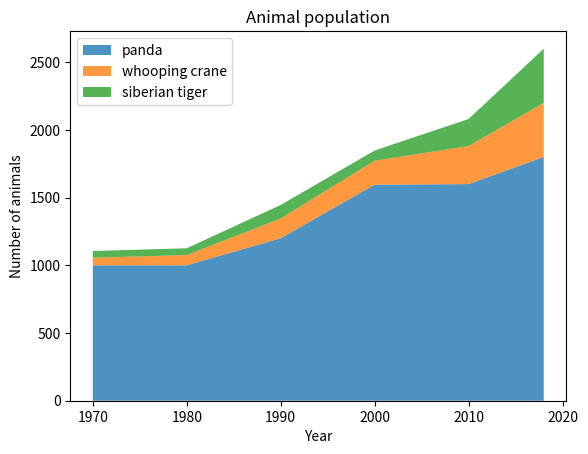

Here is the Python script that generated this plot: (Note: this script raises an exception after producing the figure.)
#!usr/bin/env python3

import numpy as np
import matplotlib.pyplot as plt

# data from United Nations World Population Prospects (Revision 2019)
# https://population.un.org/wpp/, license: CC BY 3.0 IGO
year = [1970, 1980, 1990, 2000, 2010, 2018]
population_by_animal = {
    'panda': [1000, 1000, 1200, 1596, 1600, 1800],
    'whooping crane': [56, 76, 146, 177, 281, 400],
    'siberian tiger': [50, 50, 100, 75, 200, 400],
}

fig, ax = plt.subplots()
ax.stackplot(year, population_by_animal.values(),
             labels=population_by_animal.keys(), alpha=0.8)
ax.legend(loc='upper left')
ax.set_title('Animal population')
ax.set_xlabel('Year')
ax.set_ylabel('Number of animals')

plt.savefig("/home/<user>/static/pizzaparty.png")
